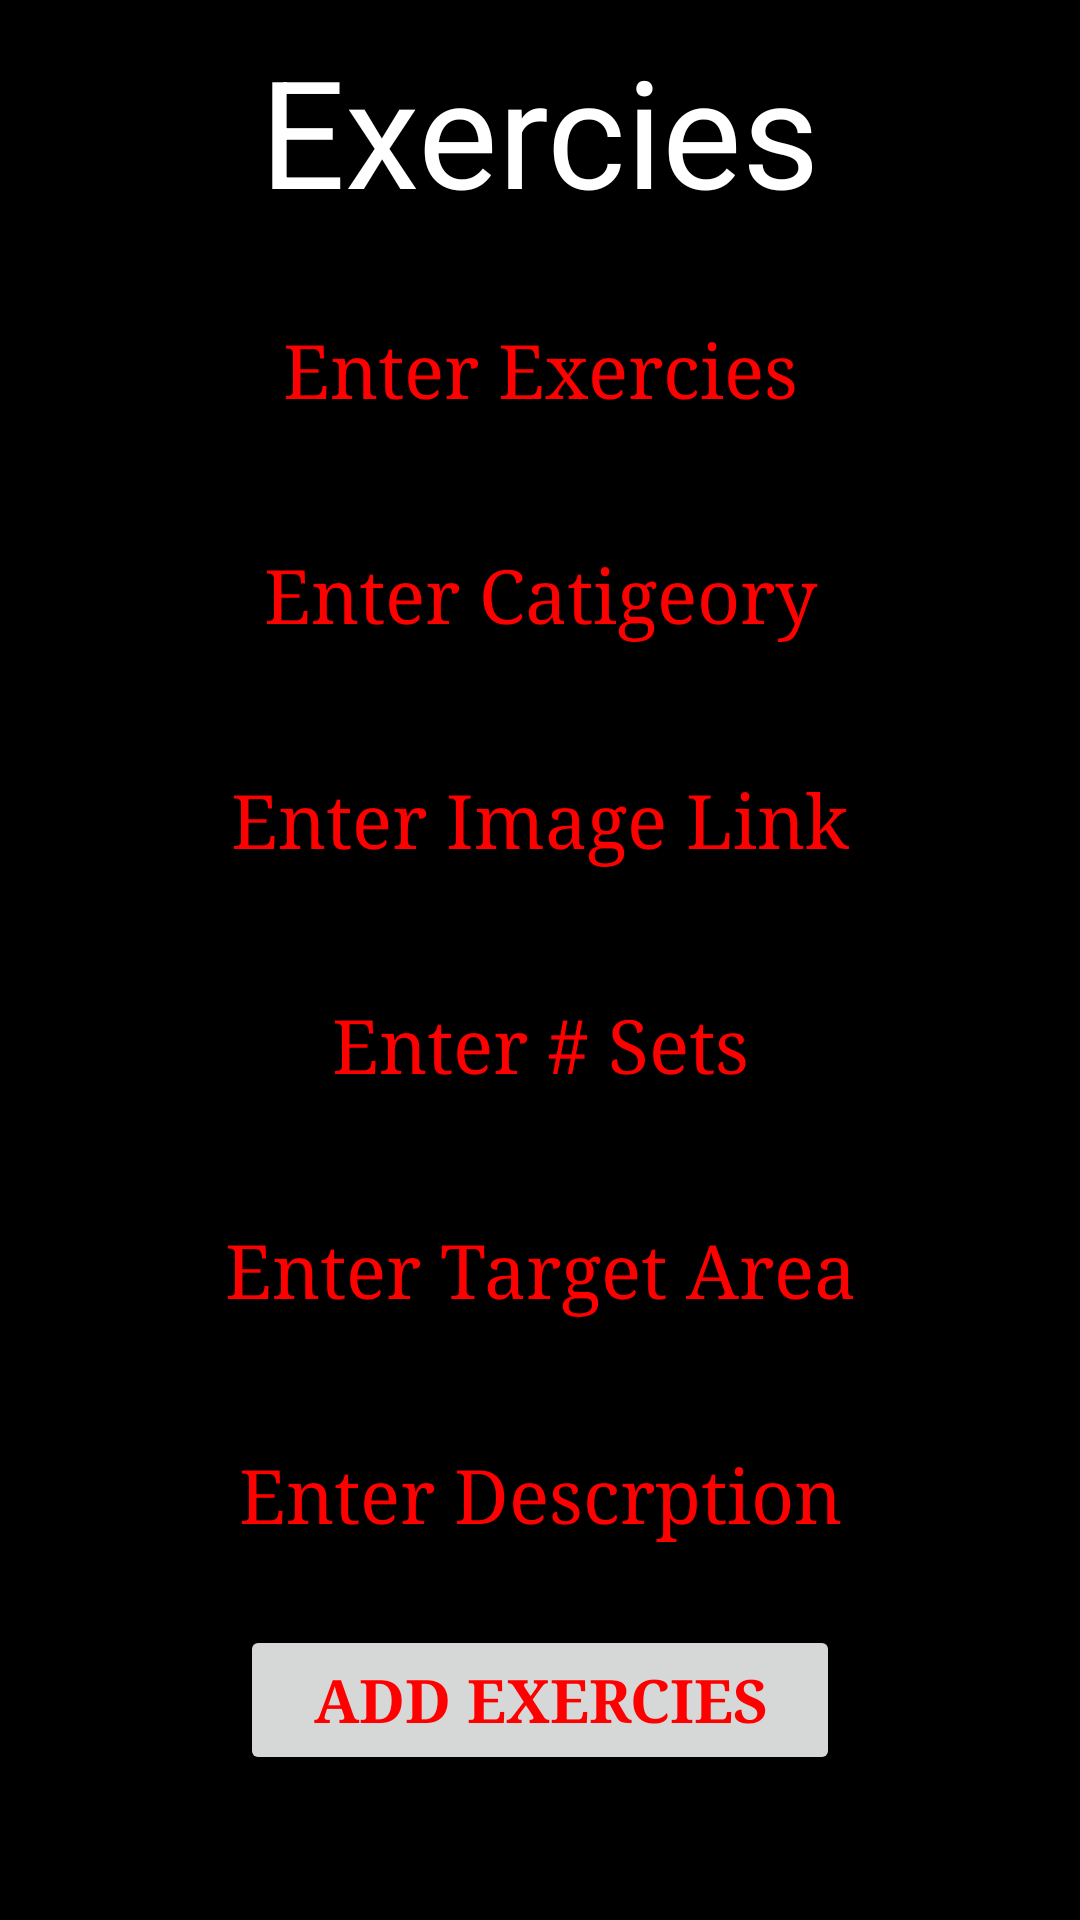

Reconstruct the res/layout file that produces this screen, plus the resources it refers to.
<!-- AndroidManifest.xml: application theme Theme.GYM -->
<!-- res/layout/activity_exer.xml -->
<?xml version="1.0" encoding="utf-8"?>
<LinearLayout
    android:background="@color/black"
    android:layout_width="match_parent"
    android:layout_height="match_parent"
    xmlns:android="http://schemas.android.com/apk/res/android" >

    <RelativeLayout
        android:layout_width="match_parent"
        android:layout_height="match_parent"
        >
        <TextView
            android:layout_width="wrap_content"
            android:layout_height="wrap_content"
            android:text="Exercies"
            android:textSize="50dp"
            android:textColor="@color/white"
            android:layout_centerHorizontal="true"
            android:layout_marginTop="10dp"
            android:id="@+id/ex"
            ></TextView>
        <EditText
            android:layout_width="300dp"
            android:layout_height="50dp"
            android:layout_centerHorizontal="true"
            android:layout_below="@id/ex"
            android:hint="Enter Exercies"
            android:textColorHint="#FF0000"
            android:fontFamily="serif"
            android:textSize="25dp"
            android:textColor="@color/white"
            android:textAlignment="center"
            android:layout_marginTop="20dp"
            android:id="@+id/name"
            android:inputType="text"
            />
        <EditText
            android:layout_width="300dp"
            android:layout_height="50dp"
            android:layout_centerHorizontal="true"
            android:layout_below="@id/name"
            android:hint="Enter Catigeory"
            android:textColorHint="#FF0000"
            android:fontFamily="serif"
            android:textSize="25dp"
            android:textColor="@color/white"
            android:textAlignment="center"
            android:layout_marginTop="25dp"
            android:id="@+id/Cati"
            android:inputType="text"
            />

        <EditText
            android:layout_width="300dp"
            android:layout_height="50dp"
            android:layout_centerHorizontal="true"
            android:layout_below="@id/Cati"
            android:hint="Enter Image Link"
            android:textColorHint="#FF0000"
            android:fontFamily="serif"
            android:textSize="25dp"
            android:textColor="@color/white"
            android:textAlignment="center"
            android:layout_marginTop="25dp"
            android:id="@+id/Image"
            android:inputType="textUri"
            />

        <EditText
            android:layout_width="300dp"
            android:layout_height="50dp"
            android:layout_centerHorizontal="true"
            android:layout_below="@id/Image"
            android:hint="Enter # Sets"
            android:textColorHint="#FF0000"
            android:fontFamily="serif"
            android:textSize="25dp"
            android:textColor="@color/white"
            android:textAlignment="center"
            android:layout_marginTop="25dp"
            android:id="@+id/sets"
            android:inputType="number"
            />

        <EditText
            android:layout_width="300dp"
            android:layout_height="50dp"
            android:layout_centerHorizontal="true"
            android:layout_below="@id/sets"
            android:hint="Enter Target Area"
            android:textColorHint="#FF0000"
            android:fontFamily="serif"
            android:textSize="25dp"
            android:textColor="@color/white"
            android:textAlignment="center"
            android:layout_marginTop="25dp"
            android:id="@+id/tar"
            android:inputType="number"
            />

        <EditText
            android:layout_width="300dp"
            android:layout_height="50dp"
            android:layout_centerHorizontal="true"
            android:layout_below="@id/tar"
            android:hint="Enter Descrption"
            android:textColorHint="#FF0000"
            android:fontFamily="serif"
            android:textSize="25dp"
            android:textColor="@color/white"
            android:textAlignment="center"
            android:layout_marginTop="25dp"
            android:id="@+id/des"
            android:inputType="number"
            />
        <Button
            android:layout_width="200dp"
            android:layout_height="50dp"
            android:text="Add Exercies"
            android:textStyle="bold"
            android:textAlignment="center"
            android:textColor="#FF0000"
            android:textSize="20dp"
            android:fontFamily="serif"
            android:layout_centerHorizontal="true"
            android:layout_below="@id/des"
            android:layout_marginTop="20dp"
            android:id="@+id/add"
            />

        <EditText
            android:layout_width="300dp"
            android:layout_height="50dp"
            android:layout_centerHorizontal="true"
            android:layout_below="@id/add"
            android:hint="Enter Deleted Name"
            android:textColorHint="#FF0000"
            android:fontFamily="serif"
            android:textSize="25dp"
            android:textColor="@color/white"
            android:textAlignment="center"
            android:layout_marginTop="40dp"
            android:id="@+id/DelName"
            android:inputType="number"
            />
        <Button
            android:layout_width="200dp"
            android:layout_height="50dp"
            android:text="Delete Exercies"
            android:textStyle="bold"
            android:textAlignment="center"
            android:textColor="#FF0000"
            android:textSize="20dp"
            android:fontFamily="serif"
            android:layout_centerHorizontal="true"
            android:layout_below="@id/DelName"
            android:layout_marginTop="25dp"
            android:id="@+id/del"
            />
    </RelativeLayout>




</LinearLayout>
<!-- resources referenced by this layout -->
<resources>
  <style name="Theme.GYM" parent="Base.Theme.GYM" />
  <style name="Base.Theme.GYM" parent="Theme.AppCompat.Light.NoActionBar">
          
          
      </style>
  <!-- not gathered from this repository: default colours our renderer supplied (Android Studio template values) -->
  <color name="black">#FF000000</color>
  <color name="white">#FFFFFFFF</color>
</resources>
